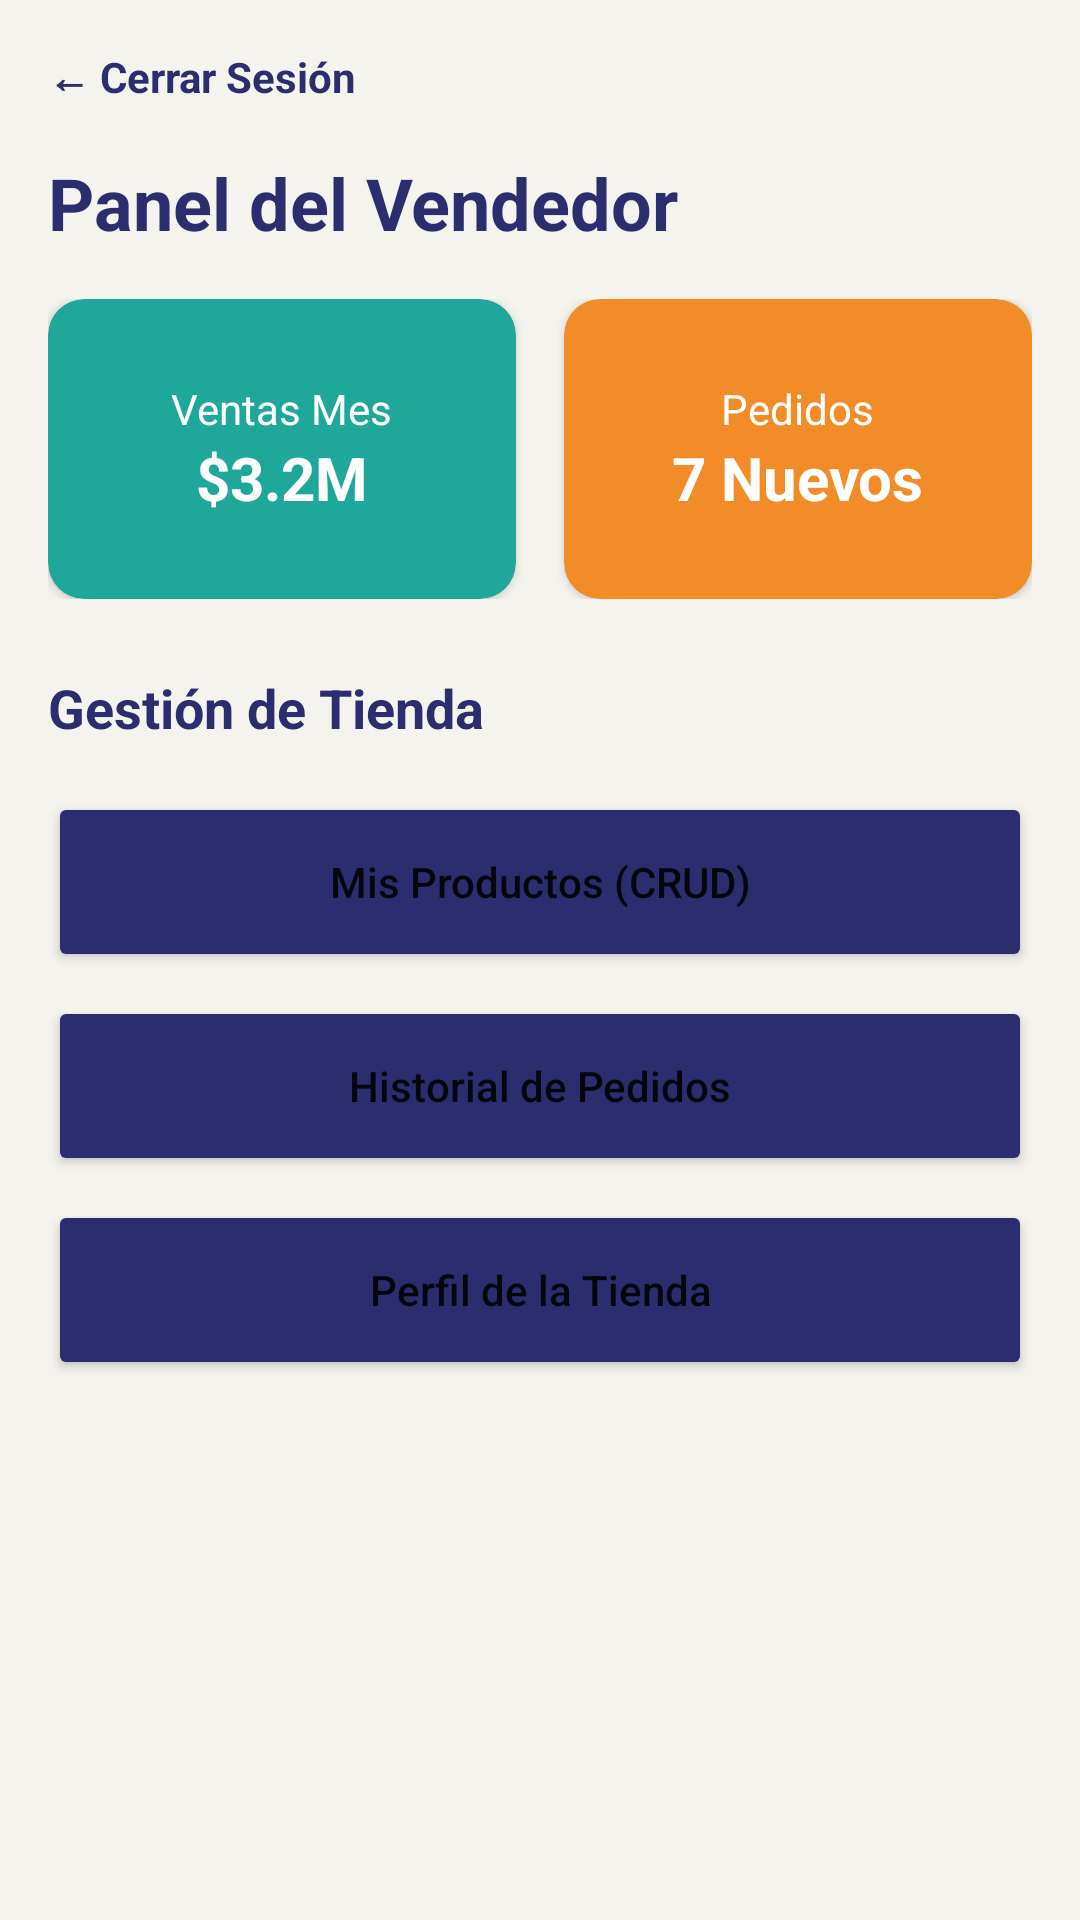

This screen was rendered from an Android layout file. Write that file and the resources it references.
<!-- AndroidManifest.xml: application theme Theme.MeepleKingdom -->
<!-- res/layout/activity_seller.xml -->
<?xml version="1.0" encoding="utf-8"?>
<ScrollView xmlns:android="http://schemas.android.com/apk/res/android"
    xmlns:app="http://schemas.android.com/apk/res-auto"
    android:layout_width="match_parent"
    android:layout_height="match_parent"
    android:background="@color/cream_background">

    <LinearLayout
        android:layout_width="match_parent"
        android:layout_height="wrap_content"
        android:orientation="vertical"
        android:padding="16dp">

        
        <TextView
            android:id="@+id/btnAtras"
            android:layout_width="wrap_content"
            android:layout_height="wrap_content"
            android:text="@string/admin_cerrar_sesion"
            android:textColor="@color/indigo_primary"
            android:textStyle="bold"
            android:paddingBottom="16dp" />

        <TextView
            style="@style/TitleText"
            android:layout_width="wrap_content"
            android:layout_height="wrap_content"
            android:text="@string/seller_panel_del_vendedor" />

        
        <LinearLayout
            android:layout_width="match_parent"
            android:layout_height="wrap_content"
            android:layout_marginTop="16dp"
            android:orientation="horizontal">

            <androidx.cardview.widget.CardView
                android:layout_width="0dp"
                android:layout_height="100dp"
                android:layout_weight="1"
                android:layout_marginEnd="8dp"
                app:cardBackgroundColor="@color/teal_confirm"
                app:cardCornerRadius="12dp">
                <LinearLayout
                    android:layout_width="match_parent"
                    android:layout_height="match_parent"
                    android:gravity="center"
                    android:orientation="vertical">
                    <TextView
                        android:layout_width="wrap_content"
                        android:layout_height="wrap_content"
                        android:text="@string/seller_ventas_mes"
                        android:textColor="@color/white" />
                    <TextView
                        android:id="@+id/tvVentasMes"
                        android:layout_width="wrap_content"
                        android:layout_height="wrap_content"
                        android:text="@string/seller_3_2m"
                        android:textColor="@color/white"
                        android:textSize="20sp"
                        android:textStyle="bold" />
                </LinearLayout>
            </androidx.cardview.widget.CardView>

            <androidx.cardview.widget.CardView
                android:layout_width="0dp"
                android:layout_height="100dp"
                android:layout_weight="1"
                android:layout_marginStart="8dp"
                app:cardBackgroundColor="@color/orange_cta"
                app:cardCornerRadius="12dp">
                <LinearLayout
                    android:layout_width="match_parent"
                    android:layout_height="match_parent"
                    android:gravity="center"
                    android:orientation="vertical">
                    <TextView
                        android:layout_width="wrap_content"
                        android:layout_height="wrap_content"
                        android:text="@string/seller_pedidos"
                        android:textColor="@color/white" />
                    <TextView
                        android:id="@+id/tvPedidosNuevos"
                        android:layout_width="wrap_content"
                        android:layout_height="wrap_content"
                        android:text="@string/seller_7_nuevos"
                        android:textColor="@color/white"
                        android:textSize="20sp"
                        android:textStyle="bold" />
                </LinearLayout>
            </androidx.cardview.widget.CardView>
        </LinearLayout>

        
        <TextView
            style="@style/SubtitleText"
            android:layout_width="wrap_content"
            android:layout_height="wrap_content"
            android:layout_marginTop="24dp"
            android:text="@string/seller_gestion_de_tienda" />

        <Button
            android:id="@+id/btnMisProductos"
            android:layout_width="match_parent"
            android:layout_height="60dp"
            android:layout_marginTop="16dp"
            android:backgroundTint="@color/indigo_primary"
            android:text="@string/seller_mis_productos_crud"
            android:textAllCaps="false" />

        <Button
            android:id="@+id/btnHistorialPedidos"
            android:layout_width="match_parent"
            android:layout_height="60dp"
            android:layout_marginTop="8dp"
            android:backgroundTint="@color/indigo_primary"
            android:text="@string/seller_historial_de_pedidos"
            android:textAllCaps="false" />

        <Button
            android:id="@+id/btnPerfilTienda"
            android:layout_width="match_parent"
            android:layout_height="60dp"
            android:layout_marginTop="8dp"
            android:backgroundTint="@color/indigo_primary"
            android:text="@string/seller_perfil_de_la_tienda"
            android:textAllCaps="false" />

    </LinearLayout>
</ScrollView>
<!-- resources referenced by this layout -->
<resources>
  <color name="cream_background">#F5F3EE</color>
  <color name="indigo_primary">#2B2D6E</color>
  <color name="orange_cta">#F28C28</color>
  <color name="teal_confirm">#1FA89A</color>
  <color name="white">#FFFFFF</color>
  <string name="admin_cerrar_sesion">← Cerrar Sesión</string>
  <string name="seller_3_2m">$3.2M</string>
  <string name="seller_7_nuevos">7 Nuevos</string>
  <string name="seller_gestion_de_tienda">Gestión de Tienda</string>
  <string name="seller_historial_de_pedidos">Historial de Pedidos</string>
  <string name="seller_mis_productos_crud">Mis Productos (CRUD)</string>
  <string name="seller_panel_del_vendedor">Panel del Vendedor</string>
  <string name="seller_pedidos">Pedidos</string>
  <string name="seller_perfil_de_la_tienda">Perfil de la Tienda</string>
  <string name="seller_ventas_mes">Ventas Mes</string>
  <style name="SubtitleText">
          <item name="android:textSize">18sp</item>
          <item name="android:textStyle">bold</item>
          <item name="android:textColor">@color/indigo_primary</item>
      </style>
  <style name="TitleText">
          <item name="android:textSize">24sp</item>
          <item name="android:textStyle">bold</item>
          <item name="android:textColor">@color/indigo_primary</item>
      </style>
  <style name="Theme.MeepleKingdom" parent="Theme.MaterialComponents.Light.NoActionBar">
          <item name="colorPrimary">@color/indigo_primary</item>
          <item name="colorPrimaryVariant">@color/indigo_primary</item>
          <item name="colorOnPrimary">@color/white</item>
          <item name="colorSecondary">@color/orange_cta</item>
          <item name="colorSecondaryVariant">@color/orange_cta</item>
          <item name="colorOnSecondary">@color/white</item>
          <item name="android:windowBackground">@color/cream_background</item>
          <item name="android:statusBarColor">@color/indigo_primary</item>
      </style>
</resources>
